The GitHub repository muhammadimran-ui/Mango-Dataset contains a labelled image folder "Mango-Dataset" with 4 categories: damage, good mango, over ripe mango, under ripe mango. Examples follow, each with its label.

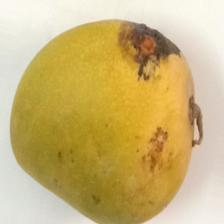
Label: damage

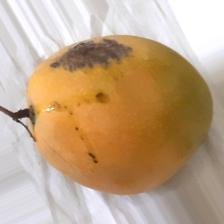
Label: damage

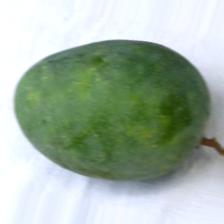
Label: under ripe mango

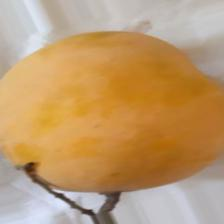
Label: over ripe mango

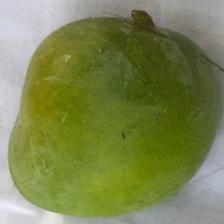
Label: good mango

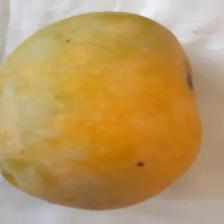
Label: over ripe mango
